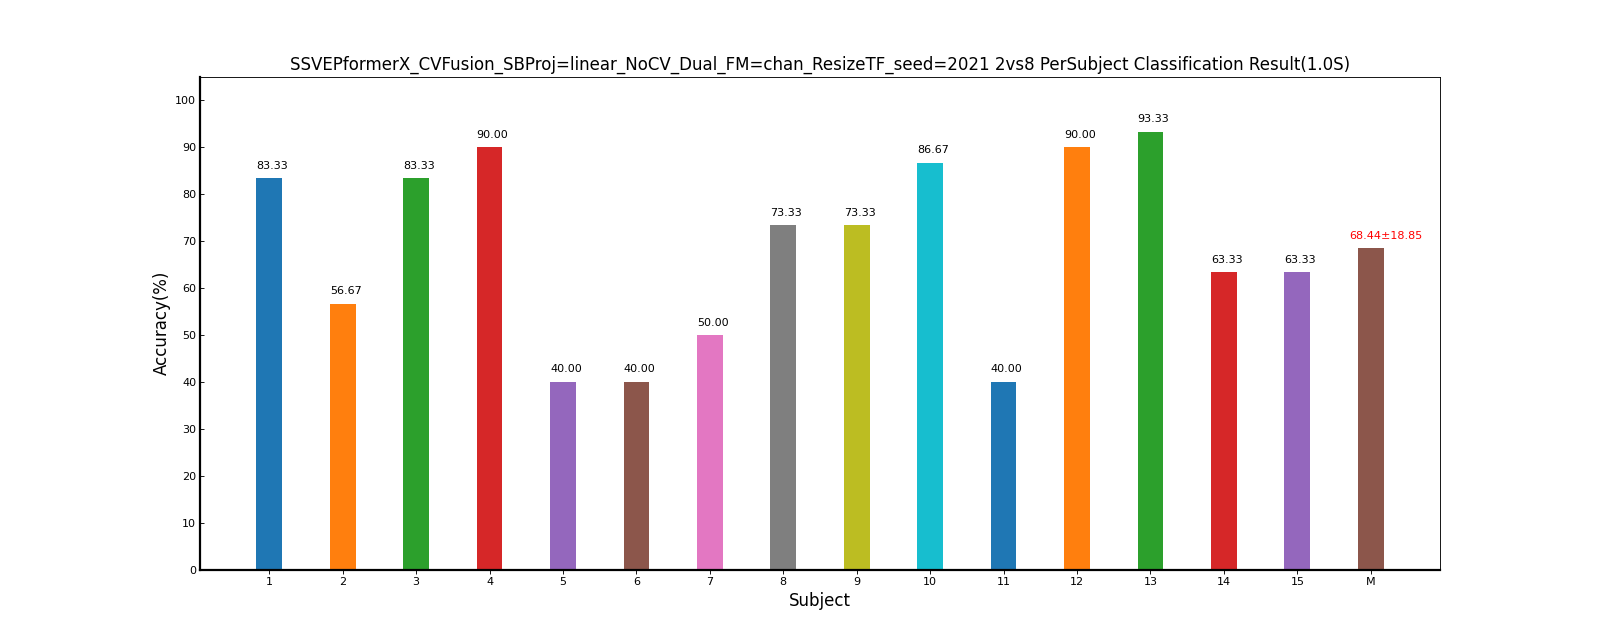

Source data for this figure (header and first rows):
Fold1, Mean±Std
83.33, 83.33±0.00
56.67, 56.67±0.00
83.33, 83.33±0.00
90.00, 90.00±0.00
40.00, 40.00±0.00
40.00, 40.00±0.00
50.00, 50.00±0.00
73.33, 73.33±0.00
73.33, 73.33±0.00
86.67, 86.67±0.00
40.00, 40.00±0.00
90.00, 90.00±0.00
93.33, 93.33±0.00
63.33, 63.33±0.00
63.33, 63.33±0.00
68.44, 68.44±18.85
